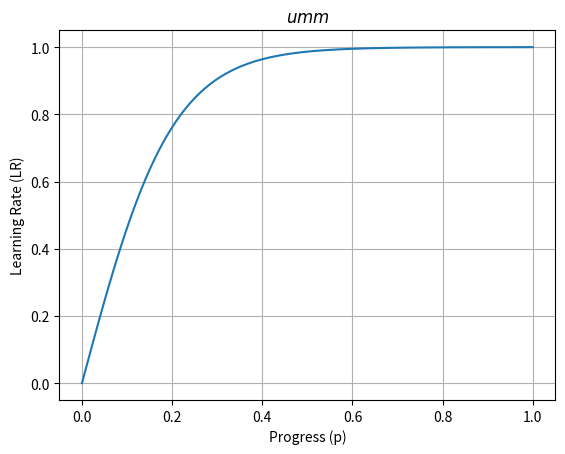

Generate this figure with matplotlib:
import numpy as np
import matplotlib.pyplot as plt


# progress(p)의 값 범위 설정 (0.0에서 1.0까지)
p = np.linspace(0, 1, 100)

# progress 값에 따른 학습률(LR) 계산
lambda_p = 2. / (1. + np.exp(-10 * p)) - 1

# 그래프 그리기
plt.plot(p, lambda_p)
# LaTex 문법을 사용한 제목
plt.title(r'$umm$')
plt.xlabel('Progress (p)')
plt.ylabel('Learning Rate (LR)')
plt.grid(True)
plt.show()
# plt.savefig("my_plot.png")